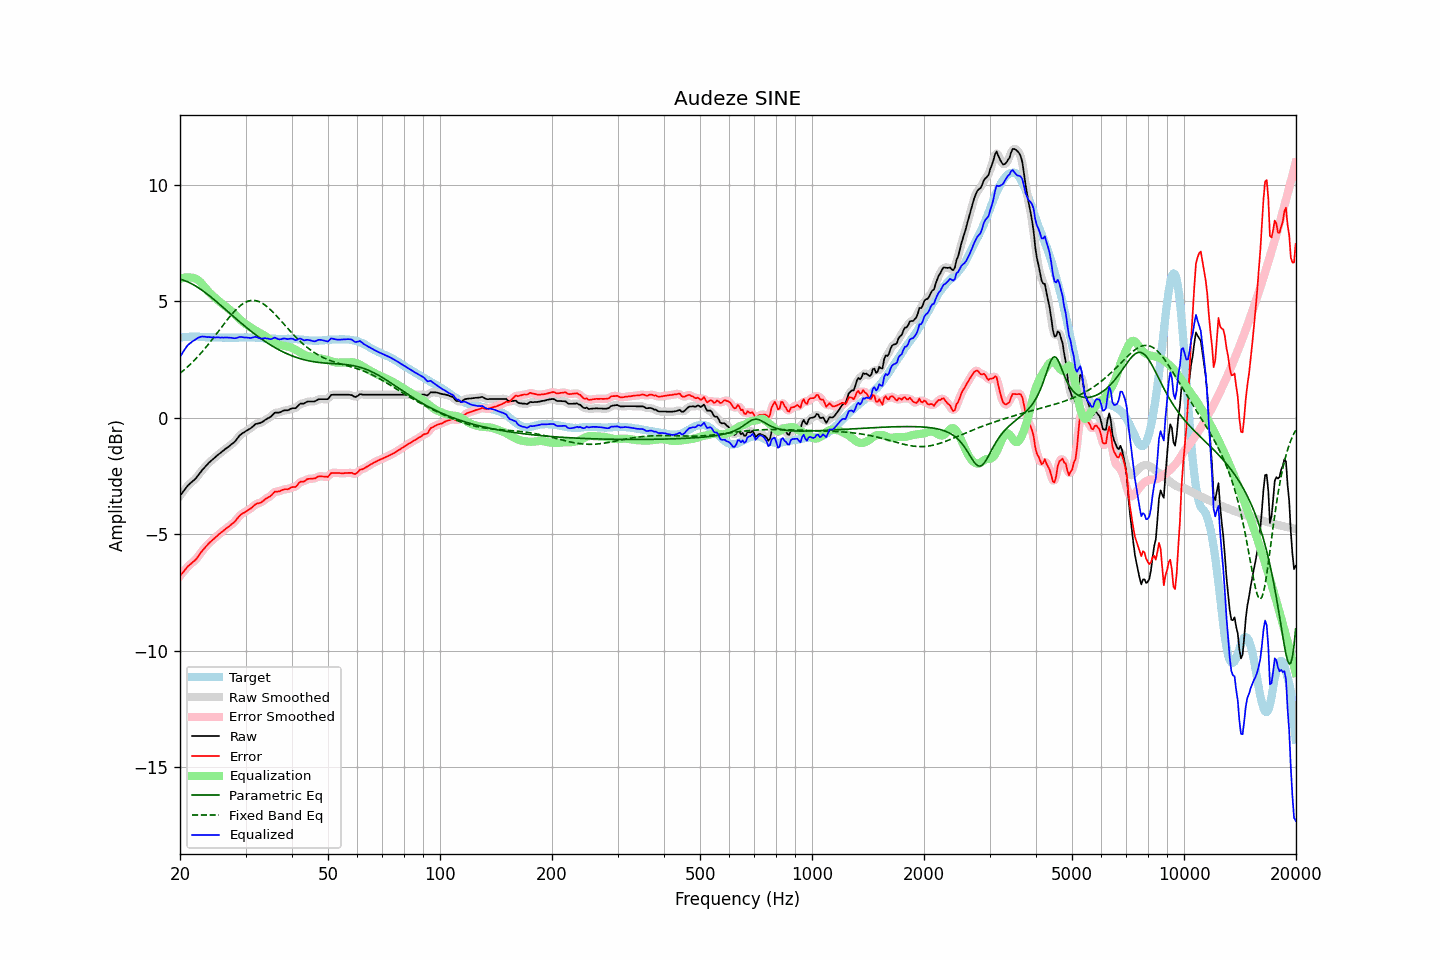

Values plotted in this chart, from the file beside it:
frequency, raw, error, smoothed, error_smoothed, equalization, parametric_eq, fixed_band_eq, equalized_raw, equalized_smoothed, target
20.00, -3.35, -6.79, -3.36, -6.80, 5.96, 5.95, 1.91, 2.61, 2.60, 3.44
20.20, -3.26, -6.71, -3.26, -6.71, 5.99, 5.93, 1.97, 2.73, 2.73, 3.45
20.40, -3.17, -6.63, -3.17, -6.63, 6.01, 5.91, 2.02, 2.84, 2.84, 3.46
20.61, -3.08, -6.55, -3.08, -6.54, 6.02, 5.89, 2.08, 2.94, 2.94, 3.46
20.81, -2.99, -6.46, -2.99, -6.46, 6.03, 5.86, 2.14, 3.04, 3.04, 3.47
21.02, -2.90, -6.37, -2.91, -6.38, 6.03, 5.83, 2.20, 3.13, 3.12, 3.47
21.23, -2.84, -6.32, -2.84, -6.32, 6.03, 5.80, 2.27, 3.19, 3.19, 3.48
21.44, -2.78, -6.26, -2.78, -6.26, 6.02, 5.76, 2.34, 3.24, 3.24, 3.48
21.66, -2.72, -6.20, -2.72, -6.21, 6.01, 5.73, 2.40, 3.29, 3.29, 3.48
21.87, -2.66, -6.14, -2.66, -6.14, 6.00, 5.69, 2.47, 3.34, 3.34, 3.48
22.09, -2.59, -6.08, -2.59, -6.07, 5.97, 5.65, 2.55, 3.38, 3.38, 3.49
22.31, -2.50, -5.99, -2.50, -5.99, 5.92, 5.60, 2.62, 3.42, 3.42, 3.49
22.54, -2.41, -5.89, -2.41, -5.89, 5.87, 5.56, 2.69, 3.46, 3.46, 3.48
22.76, -2.32, -5.79, -2.32, -5.80, 5.80, 5.51, 2.77, 3.48, 3.48, 3.47
22.99, -2.23, -5.70, -2.24, -5.70, 5.73, 5.46, 2.85, 3.49, 3.49, 3.47
23.22, -2.16, -5.63, -2.16, -5.62, 5.64, 5.41, 2.93, 3.48, 3.49, 3.47
23.45, -2.08, -5.54, -2.08, -5.54, 5.56, 5.36, 3.01, 3.48, 3.48, 3.46
23.69, -2.01, -5.47, -2.01, -5.47, 5.48, 5.31, 3.10, 3.46, 3.47, 3.46
23.92, -1.93, -5.39, -1.94, -5.39, 5.40, 5.25, 3.18, 3.47, 3.46, 3.46
24.16, -1.87, -5.33, -1.87, -5.33, 5.33, 5.20, 3.27, 3.46, 3.46, 3.46
24.40, -1.81, -5.27, -1.81, -5.27, 5.26, 5.14, 3.36, 3.45, 3.46, 3.46
24.65, -1.75, -5.21, -1.75, -5.21, 5.20, 5.09, 3.45, 3.45, 3.45, 3.46
24.89, -1.69, -5.15, -1.69, -5.15, 5.14, 5.03, 3.54, 3.45, 3.45, 3.46
25.14, -1.63, -5.09, -1.63, -5.08, 5.08, 4.97, 3.63, 3.45, 3.45, 3.45
25.39, -1.57, -5.02, -1.57, -5.02, 5.02, 4.91, 3.72, 3.45, 3.45, 3.44
25.65, -1.52, -4.97, -1.52, -4.96, 4.97, 4.85, 3.81, 3.44, 3.45, 3.44
25.91, -1.46, -4.91, -1.46, -4.91, 4.91, 4.79, 3.91, 3.45, 3.44, 3.44
26.16, -1.41, -4.85, -1.41, -4.85, 4.85, 4.73, 4.00, 3.44, 3.44, 3.44
26.43, -1.35, -4.79, -1.35, -4.80, 4.80, 4.67, 4.09, 3.45, 3.45, 3.44
26.69, -1.30, -4.74, -1.30, -4.74, 4.75, 4.61, 4.17, 3.45, 3.45, 3.44
26.96, -1.25, -4.69, -1.25, -4.69, 4.70, 4.55, 4.26, 3.44, 3.44, 3.44
27.23, -1.20, -4.64, -1.20, -4.64, 4.64, 4.49, 4.35, 3.44, 3.44, 3.44
27.50, -1.14, -4.58, -1.15, -4.59, 4.58, 4.43, 4.43, 3.44, 3.43, 3.44
27.77, -1.09, -4.53, -1.09, -4.53, 4.51, 4.37, 4.51, 3.42, 3.42, 3.44
28.05, -1.03, -4.47, -1.03, -4.46, 4.44, 4.31, 4.58, 3.41, 3.42, 3.44
28.33, -0.95, -4.39, -0.95, -4.39, 4.38, 4.25, 4.66, 3.42, 3.43, 3.44
28.62, -0.86, -4.30, -0.86, -4.30, 4.31, 4.19, 4.72, 3.44, 3.45, 3.44
28.90, -0.77, -4.22, -0.78, -4.22, 4.24, 4.13, 4.78, 3.47, 3.46, 3.45
29.19, -0.71, -4.16, -0.71, -4.16, 4.18, 4.07, 4.84, 3.47, 3.47, 3.44
29.48, -0.66, -4.11, -0.66, -4.11, 4.12, 4.01, 4.89, 3.46, 3.46, 3.44
29.78, -0.62, -4.07, -0.62, -4.07, 4.07, 3.95, 4.93, 3.45, 3.45, 3.45
30.08, -0.57, -4.02, -0.57, -4.03, 4.02, 3.90, 4.97, 3.45, 3.45, 3.45
30.38, -0.53, -3.98, -0.53, -3.99, 3.97, 3.84, 5.00, 3.44, 3.44, 3.45
30.68, -0.49, -3.94, -0.49, -3.94, 3.92, 3.78, 5.02, 3.43, 3.43, 3.45
30.99, -0.45, -3.90, -0.45, -3.89, 3.88, 3.73, 5.04, 3.43, 3.43, 3.45
31.30, -0.39, -3.84, -0.39, -3.84, 3.84, 3.67, 5.04, 3.44, 3.45, 3.45
31.61, -0.33, -3.78, -0.33, -3.78, 3.79, 3.62, 5.04, 3.46, 3.46, 3.45
31.93, -0.27, -3.72, -0.28, -3.73, 3.75, 3.57, 5.03, 3.48, 3.47, 3.44
32.24, -0.25, -3.68, -0.25, -3.69, 3.71, 3.52, 5.02, 3.46, 3.45, 3.43
32.57, -0.24, -3.67, -0.24, -3.67, 3.67, 3.47, 4.99, 3.43, 3.43, 3.43
32.89, -0.22, -3.65, -0.22, -3.65, 3.63, 3.42, 4.96, 3.41, 3.41, 3.43
33.22, -0.19, -3.61, -0.19, -3.61, 3.59, 3.37, 4.93, 3.40, 3.40, 3.42
33.55, -0.14, -3.56, -0.14, -3.56, 3.55, 3.32, 4.88, 3.41, 3.41, 3.42
33.89, -0.09, -3.50, -0.10, -3.50, 3.51, 3.27, 4.83, 3.42, 3.41, 3.41
34.23, -0.05, -3.46, -0.05, -3.46, 3.46, 3.23, 4.78, 3.41, 3.41, 3.40
34.57, -0.01, -3.41, -0.02, -3.42, 3.41, 3.18, 4.72, 3.40, 3.39, 3.40
34.92, 0.02, -3.38, 0.03, -3.37, 3.36, 3.14, 4.66, 3.37, 3.38, 3.40
35.27, 0.08, -3.32, 0.09, -3.31, 3.31, 3.10, 4.59, 3.39, 3.40, 3.40
35.62, 0.15, -3.25, 0.15, -3.25, 3.26, 3.06, 4.52, 3.41, 3.41, 3.40
35.97, 0.22, -3.18, 0.20, -3.20, 3.23, 3.02, 4.45, 3.44, 3.42, 3.39
... 635 more rows
